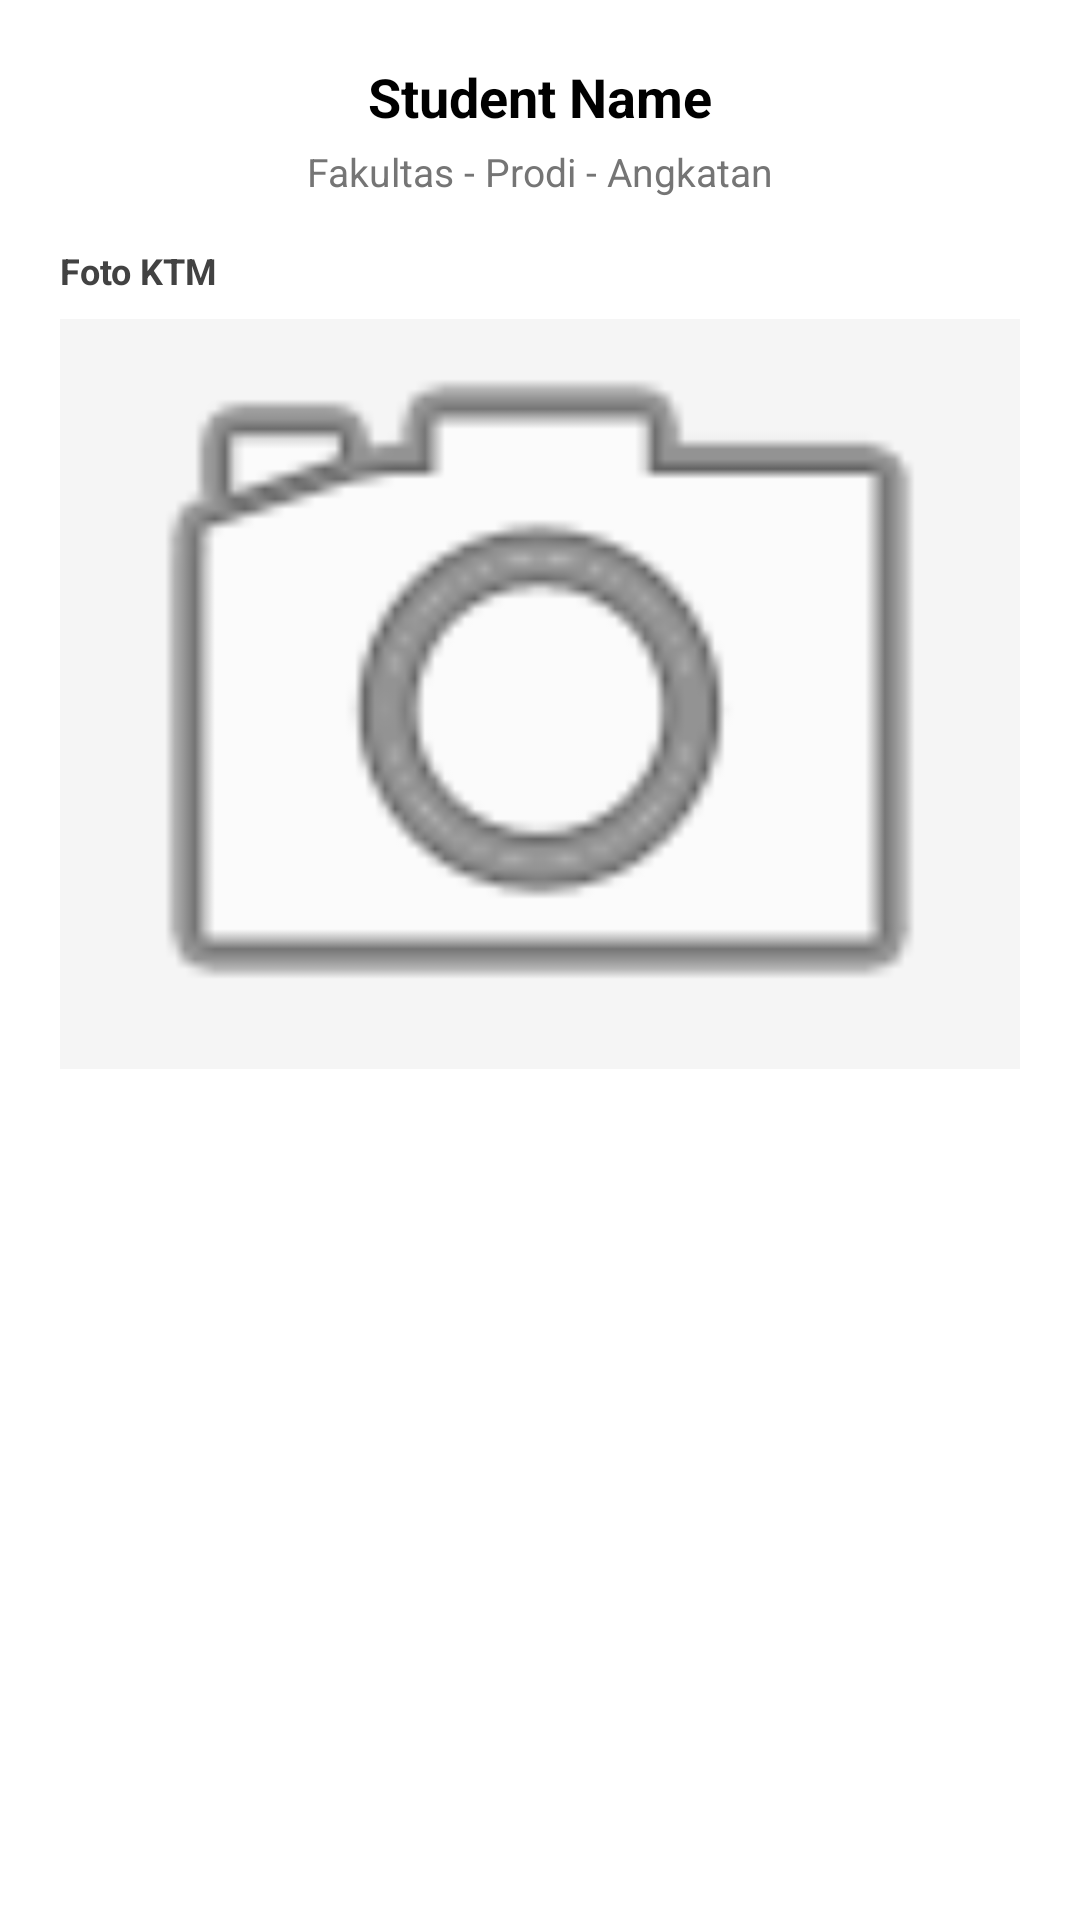

This screen was rendered from an Android layout file. Write that file and the resources it references.
<!-- AndroidManifest.xml: application theme Theme.RoomTracker -->
<!-- res/layout/dialog_verify_student.xml -->
<?xml version="1.0" encoding="utf-8"?>
<ScrollView xmlns:android="http://schemas.android.com/apk/res/android"
    android:layout_width="match_parent"
    android:layout_height="wrap_content"
    android:background="#FFFFFF">

    <LinearLayout
        android:layout_width="match_parent"
        android:layout_height="wrap_content"
        android:orientation="vertical"
        android:padding="20dp">

        
        <TextView
            android:id="@+id/tvVerifyStudentName"
            android:layout_width="wrap_content"
            android:layout_height="wrap_content"
            android:text="Student Name"
            android:textSize="18sp"
            android:textStyle="bold"
            android:textColor="#000000"
            android:layout_gravity="center_horizontal"/>

        
        <TextView
            android:id="@+id/tvVerifyStudentInfo"
            android:layout_width="wrap_content"
            android:layout_height="wrap_content"
            android:text="Fakultas - Prodi - Angkatan"
            android:textSize="13sp"
            android:textColor="#757575"
            android:layout_gravity="center_horizontal"
            android:layout_marginTop="4dp"
            android:layout_marginBottom="16dp"/>

        
        <TextView
            android:layout_width="wrap_content"
            android:layout_height="wrap_content"
            android:text="Foto KTM"
            android:textSize="12sp"
            android:textStyle="bold"
            android:textColor="#424242"
            android:layout_marginBottom="8dp"/>

        <ImageView
            android:id="@+id/ivVerifyKtm"
            android:layout_width="match_parent"
            android:layout_height="250dp"
            android:scaleType="centerCrop"
            android:background="#F5F5F5"
            android:src="@android:drawable/ic_menu_camera"
            android:contentDescription="KTM Photo"/>

    </LinearLayout>
</ScrollView>
<!-- resources referenced by this layout -->
<resources>
  <style name="Theme.RoomTracker" parent="Theme.MaterialComponents.Light.NoActionBar">
          <item name="colorPrimary">@color/purple_500</item>
          <item name="colorPrimaryVariant">@color/purple_700</item>
          <item name="colorOnPrimary">@color/white</item>
          <item name="colorSecondary">@color/teal_200</item>
          <item name="colorSecondaryVariant">@color/teal_700</item>
          <item name="colorOnSecondary">@color/black</item>
          <item name="android:statusBarColor">?attr/colorPrimaryVariant</item>
      </style>
  <color name="purple_500">#1A73E8</color>
  <color name="purple_700">#0D47A1</color>
  <color name="white">#FFFFFFFF</color>
  <color name="teal_200">#03DAC5</color>
  <color name="teal_700">#018786</color>
  <color name="black">#FF000000</color>
</resources>
